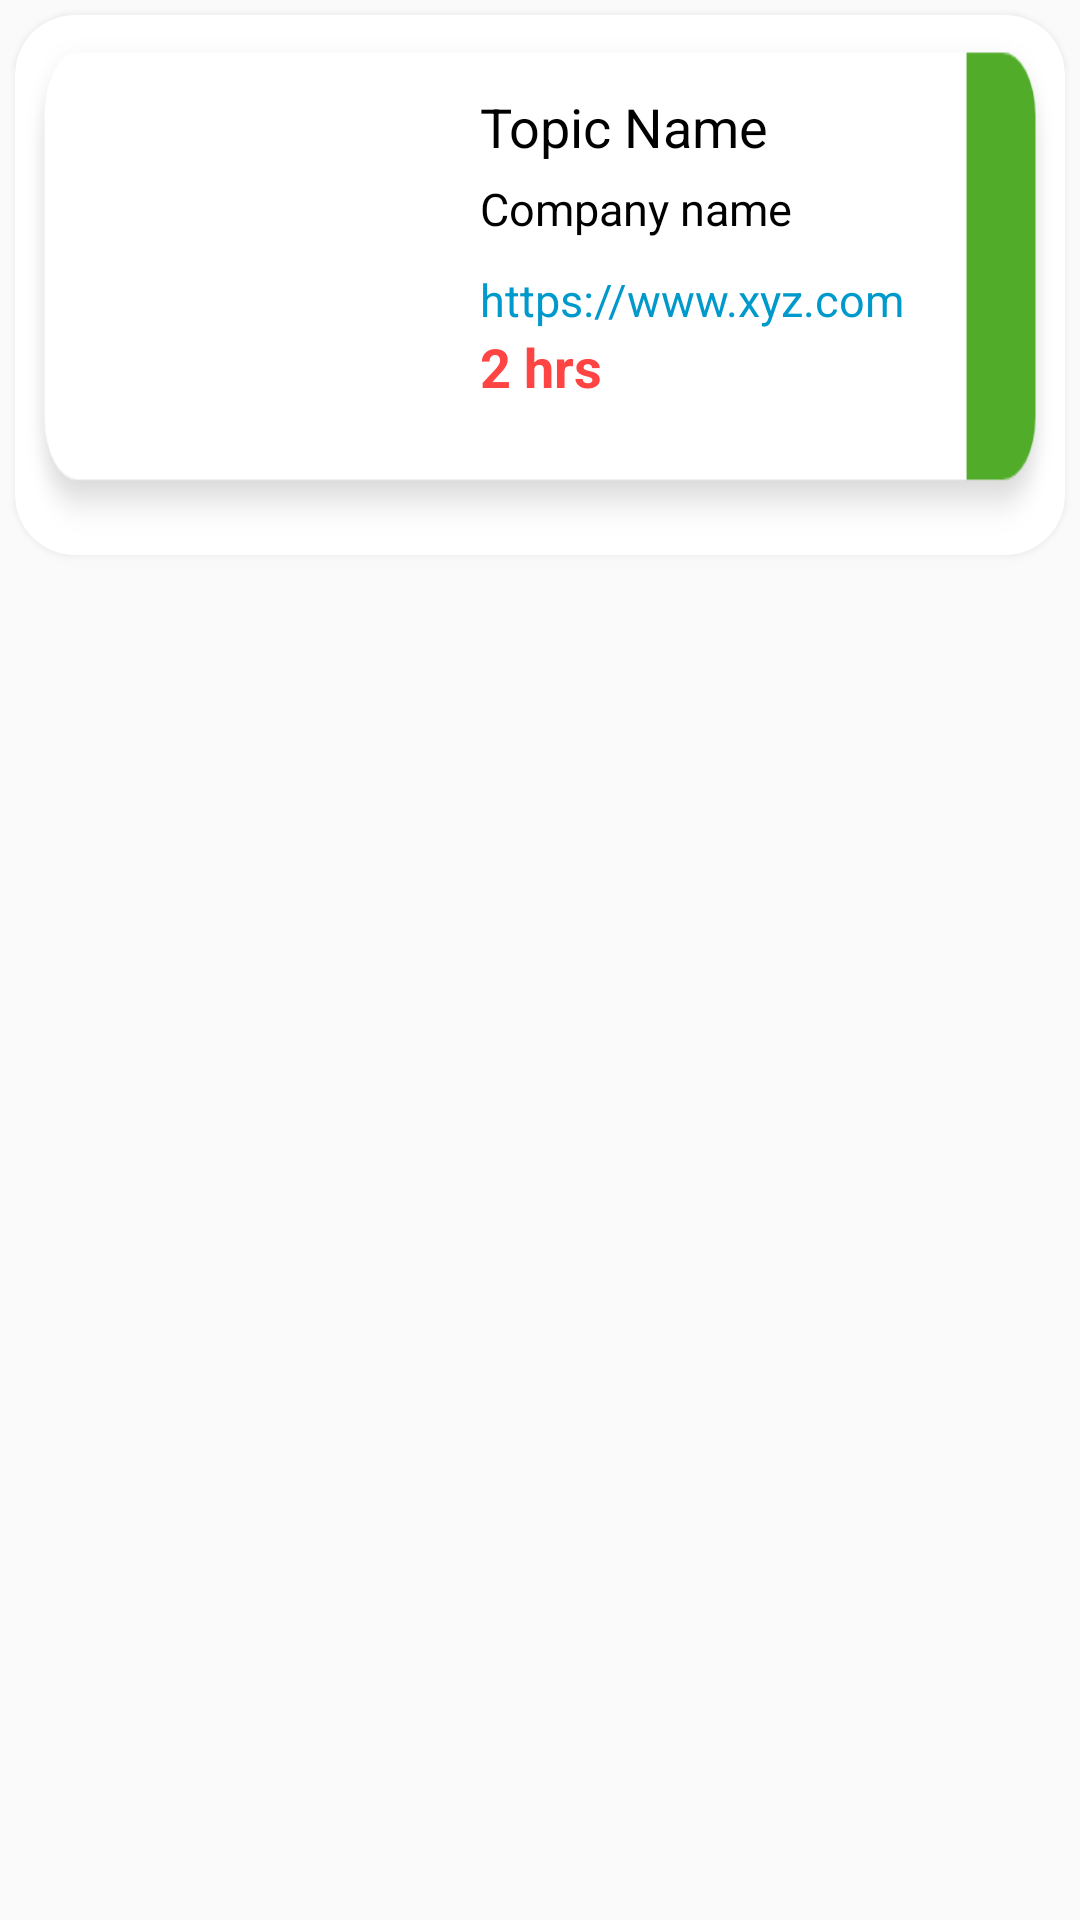

This screen was rendered from an Android layout file. Write that file and the resources it references.
<!-- AndroidManifest.xml: application theme AppTheme -->
<!-- res/layout/recorded_class.xml -->
<?xml version="1.0" encoding="utf-8"?>
<LinearLayout xmlns:android="http://schemas.android.com/apk/res/android"
    xmlns:app="http://schemas.android.com/apk/res-auto"
    android:orientation="vertical"
    android:layout_width="match_parent"
    android:layout_height="wrap_content">
    <androidx.cardview.widget.CardView
        android:id="@+id/cardView3"
        android:layout_width="match_parent"
        android:layout_height="180dp"
        android:layout_margin="5dp"
        app:cardCornerRadius="20dp"
        app:cardBackgroundColor="@android:color/white"
        app:cardElevation="5dp"
        app:cardMaxElevation="5dp"
        >

        <LinearLayout
            android:layout_width="match_parent"
            android:layout_height="match_parent"
            android:background="@drawable/box"
            >
            <ImageView
                android:id="@+id/RecordedThumbnail"
                android:layout_width="100dp"
                android:layout_height="100dp"
                android:layout_margin="20dp"
                android:background="@android:color/white"
                />

            <LinearLayout
                android:layout_width="wrap_content"
                android:layout_height="wrap_content"
                android:layout_marginLeft="10dp"
                android:layout_marginTop="5dp"
                android:orientation="vertical">
                <TextView
                    android:id="@+id/name_of_the_Recorded_video"
                    android:layout_width="wrap_content"
                    android:layout_height="wrap_content"
                    android:layout_marginLeft="5dp"
                    android:text="Topic Name"
                    android:textSize="18sp"
                    android:layout_marginTop="20dp"
                    android:textColor="@android:color/black"
                    />

                <TextView
                    android:id="@+id/companyNameRecorded"
                    android:layout_width="wrap_content"
                    android:layout_height="wrap_content"
                    android:layout_marginLeft="5dp"
                    android:layout_marginTop="5dp"
                    android:text="Company name"
                    android:textColor="@android:color/black"
                    android:textSize="15sp" />

                <TextView
                    android:id="@+id/Recordedlink"
                    android:layout_width="wrap_content"
                    android:layout_height="wrap_content"
                    android:text="https://www.xyz.com"
                    android:layout_marginTop="10dp"
                    android:layout_marginLeft="5dp"
                    android:textSize="15sp"
                    android:textColor="@android:color/holo_blue_dark"
                    />

                <TextView
                    android:layout_width="wrap_content"
                    android:layout_height="wrap_content"
                    android:id="@+id/duration"
                    android:text="2 hrs"
                    android:layout_marginLeft="5dp"
                    android:textColor="@android:color/holo_red_light"
                    android:textSize="18sp"
                    android:textStyle="bold"
                    android:gravity="center"
                    />
            </LinearLayout>

        </LinearLayout>

    </androidx.cardview.widget.CardView>

</LinearLayout>
<!-- resources referenced by this layout -->
<resources>
  <!-- drawable box: png bitmap (drawable-hdpi, 3723 bytes) -->
  <style name="AppTheme" parent="Theme.AppCompat.Light.NoActionBar">
          
          <item name="colorPrimary">@color/colorPrimary</item>
          <item name="colorPrimaryDark">@color/colorPrimaryDark</item>
          <item name="colorAccent">@color/colorAccent</item>
      </style>
  <color name="colorPrimary">#000</color>
  <color name="colorPrimaryDark">#00574B</color>
  <color name="colorAccent">#D81B60</color>
</resources>
